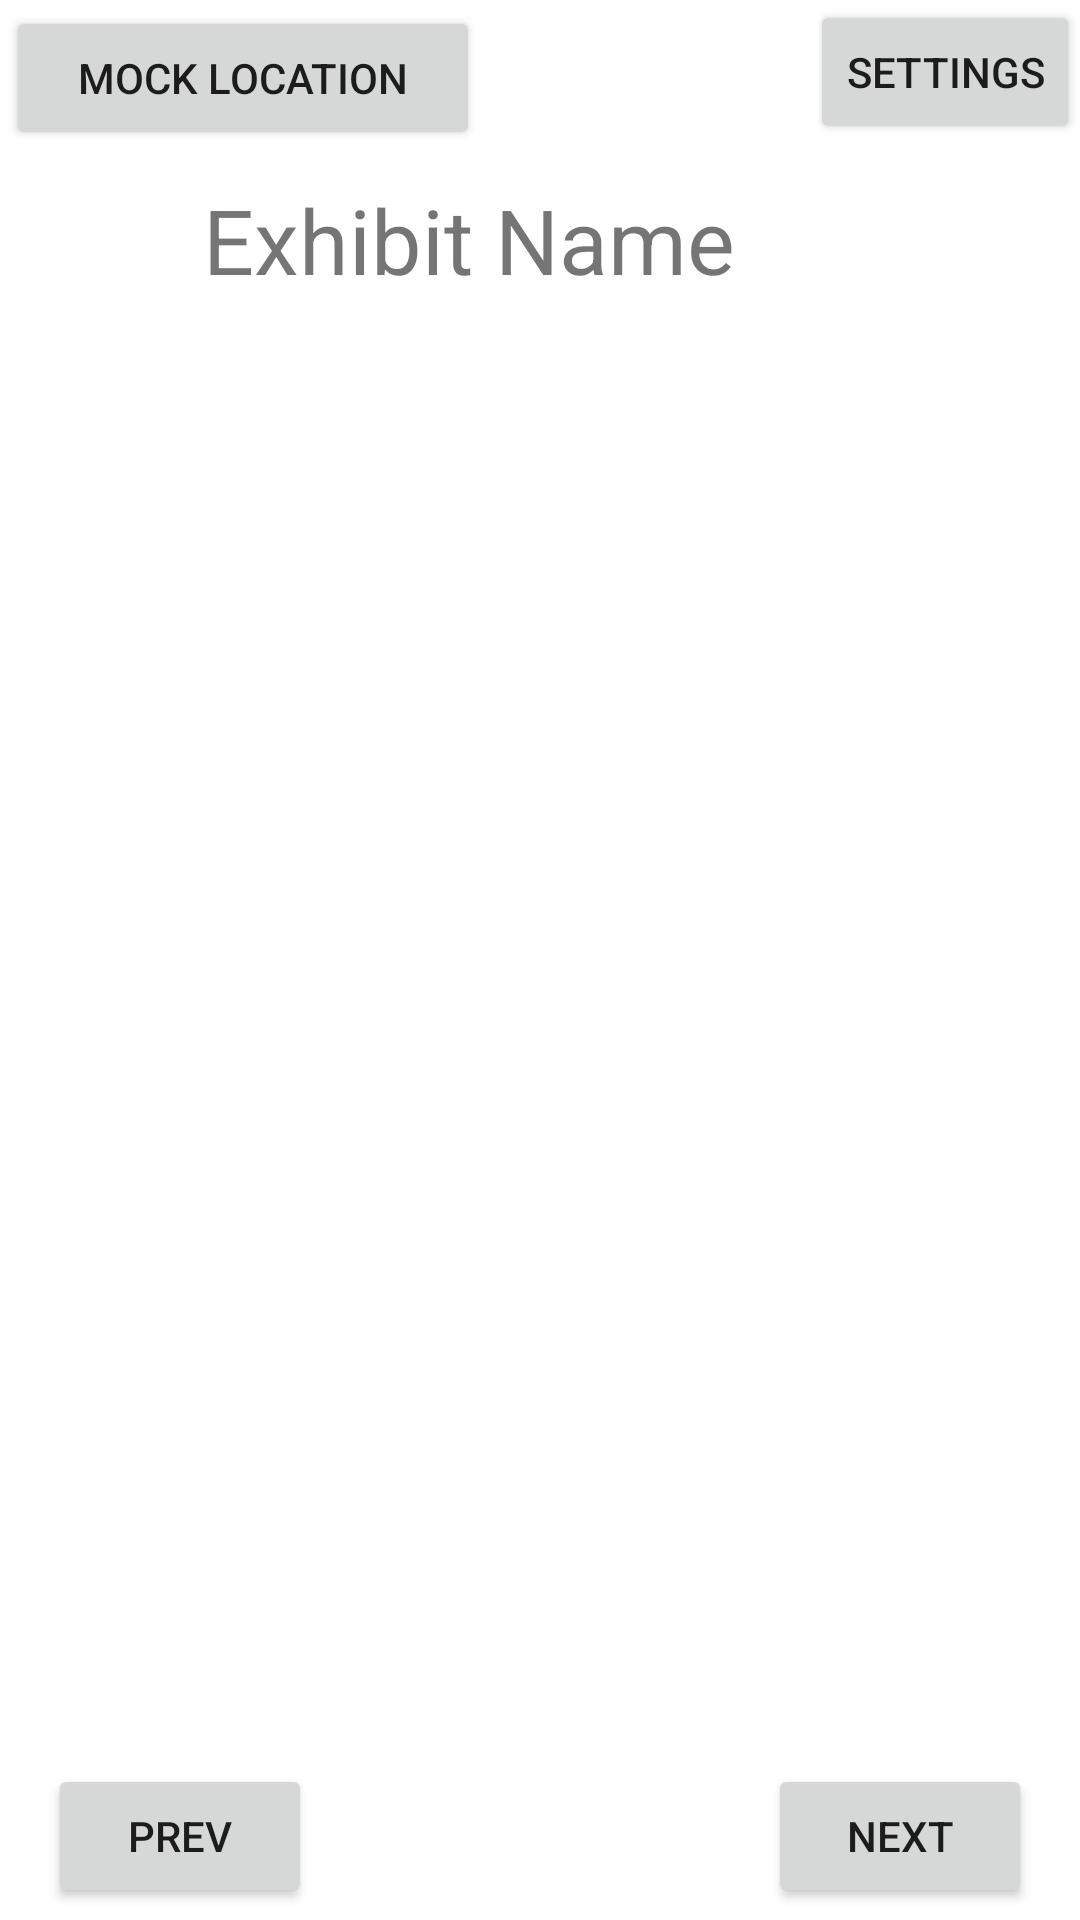

Reconstruct the res/layout file that produces this screen, plus the resources it refers to.
<!-- AndroidManifest.xml: application theme Theme.ZooSeeker46 -->
<!-- res/layout/activity_directions.xml -->
<?xml version="1.0" encoding="utf-8"?>
<androidx.constraintlayout.widget.ConstraintLayout xmlns:android="http://schemas.android.com/apk/res/android"
    xmlns:app="http://schemas.android.com/apk/res-auto"
    xmlns:tools="http://schemas.android.com/tools"
    android:layout_width="match_parent"
    android:layout_height="match_parent">

    <TextView
        android:id="@+id/animalView"
        android:layout_width="wrap_content"
        android:layout_height="wrap_content"
        android:layout_marginStart="164dp"
        android:layout_marginTop="50dp"
        android:layout_marginEnd="164dp"
        android:layout_marginBottom="8dp"
        android:text="Exhibit Name"
        android:textSize="30sp"
        app:layout_constraintBottom_toTopOf="@+id/directions_recycler"
        app:layout_constraintEnd_toEndOf="parent"
        app:layout_constraintHorizontal_bias="0.663"
        app:layout_constraintStart_toStartOf="parent"
        app:layout_constraintTop_toTopOf="parent"
        tools:ignore="MissingConstraints" />

    <Button
        android:id="@+id/mock_btn"
        android:layout_width="158dp"
        android:layout_height="wrap_content"
        android:layout_marginStart="2dp"
        android:layout_marginTop="2dp"
        android:layout_weight="1"
        android:onClick="onMockButtonClicked"
        android:text="Mock Location"
        app:layout_constraintStart_toStartOf="parent"
        app:layout_constraintTop_toTopOf="parent" />

    <androidx.recyclerview.widget.RecyclerView
        android:id="@+id/directions_recycler"
        android:layout_width="322dp"
        android:layout_height="464dp"
        android:layout_marginStart="35dp"
        android:layout_marginTop="8dp"
        android:layout_marginEnd="54dp"
        android:layout_marginBottom="41dp"
        app:layout_constraintBottom_toBottomOf="parent"
        app:layout_constraintEnd_toEndOf="parent"
        app:layout_constraintStart_toStartOf="parent"
        app:layout_constraintTop_toBottomOf="@+id/animalView" />

    <Button
        android:id="@+id/next_btn"
        android:layout_width="wrap_content"
        android:layout_height="wrap_content"
        android:layout_marginStart="307dp"
        android:layout_marginEnd="16dp"
        android:layout_marginBottom="4dp"
        android:onClick="onNextButtonClicked"
        android:text="Next"
        app:layout_constraintBottom_toBottomOf="parent"
        app:layout_constraintEnd_toEndOf="parent" />

    <Button
        android:id="@+id/prev_btn"
        android:layout_width="wrap_content"
        android:layout_height="wrap_content"
        android:layout_marginStart="16dp"
        android:layout_marginBottom="4dp"
        android:onClick="onPrevButtonClicked"
        android:text="Prev"
        app:layout_constraintBottom_toBottomOf="parent"
        app:layout_constraintStart_toStartOf="parent" />

    <Button
        android:id="@+id/settings_btn"
        android:layout_width="wrap_content"
        android:layout_height="wrap_content"
        android:layout_marginStart="16dp"
        android:layout_marginBottom="4dp"
        android:onClick="onSettingsButtonClicked"
        android:text="Settings"
        app:layout_constraintEnd_toEndOf="parent"
        app:layout_constraintTop_toTopOf="parent" />

    <TextView
        android:id="@+id/endText"
        android:layout_width="wrap_content"
        android:layout_height="wrap_content"
        android:text="You have completed your path!"
        android:textAlignment="center"
        android:textSize="35sp"
        android:visibility="invisible"
        app:layout_constraintBottom_toBottomOf="parent"
        app:layout_constraintEnd_toEndOf="parent"
        app:layout_constraintStart_toStartOf="parent"
        app:layout_constraintTop_toTopOf="parent" />



</androidx.constraintlayout.widget.ConstraintLayout>
<!-- resources referenced by this layout -->
<resources>
  <style name="Theme.ZooSeeker46" parent="Theme.MaterialComponents.DayNight.DarkActionBar">
          
          <item name="colorPrimary">@color/purple_500</item>
          <item name="colorPrimaryVariant">@color/purple_700</item>
          <item name="colorOnPrimary">@color/white</item>
          
          <item name="colorSecondary">@color/teal_200</item>
          <item name="colorSecondaryVariant">@color/teal_700</item>
          <item name="colorOnSecondary">@color/black</item>
          
          <item name="android:statusBarColor" tools:targetApi="l">?attr/colorPrimaryVariant</item>
          
      </style>
  <!-- not gathered from this repository: default colours our renderer supplied (Android Studio template values) -->
  <color name="purple_500">#FF6200EE</color>
  <color name="purple_700">#FF3700B3</color>
  <color name="teal_200">#FF03DAC5</color>
  <color name="teal_700">#FF018786</color>
  <color name="black">#FF000000</color>
  <color name="white">#FFFFFFFF</color>
</resources>
